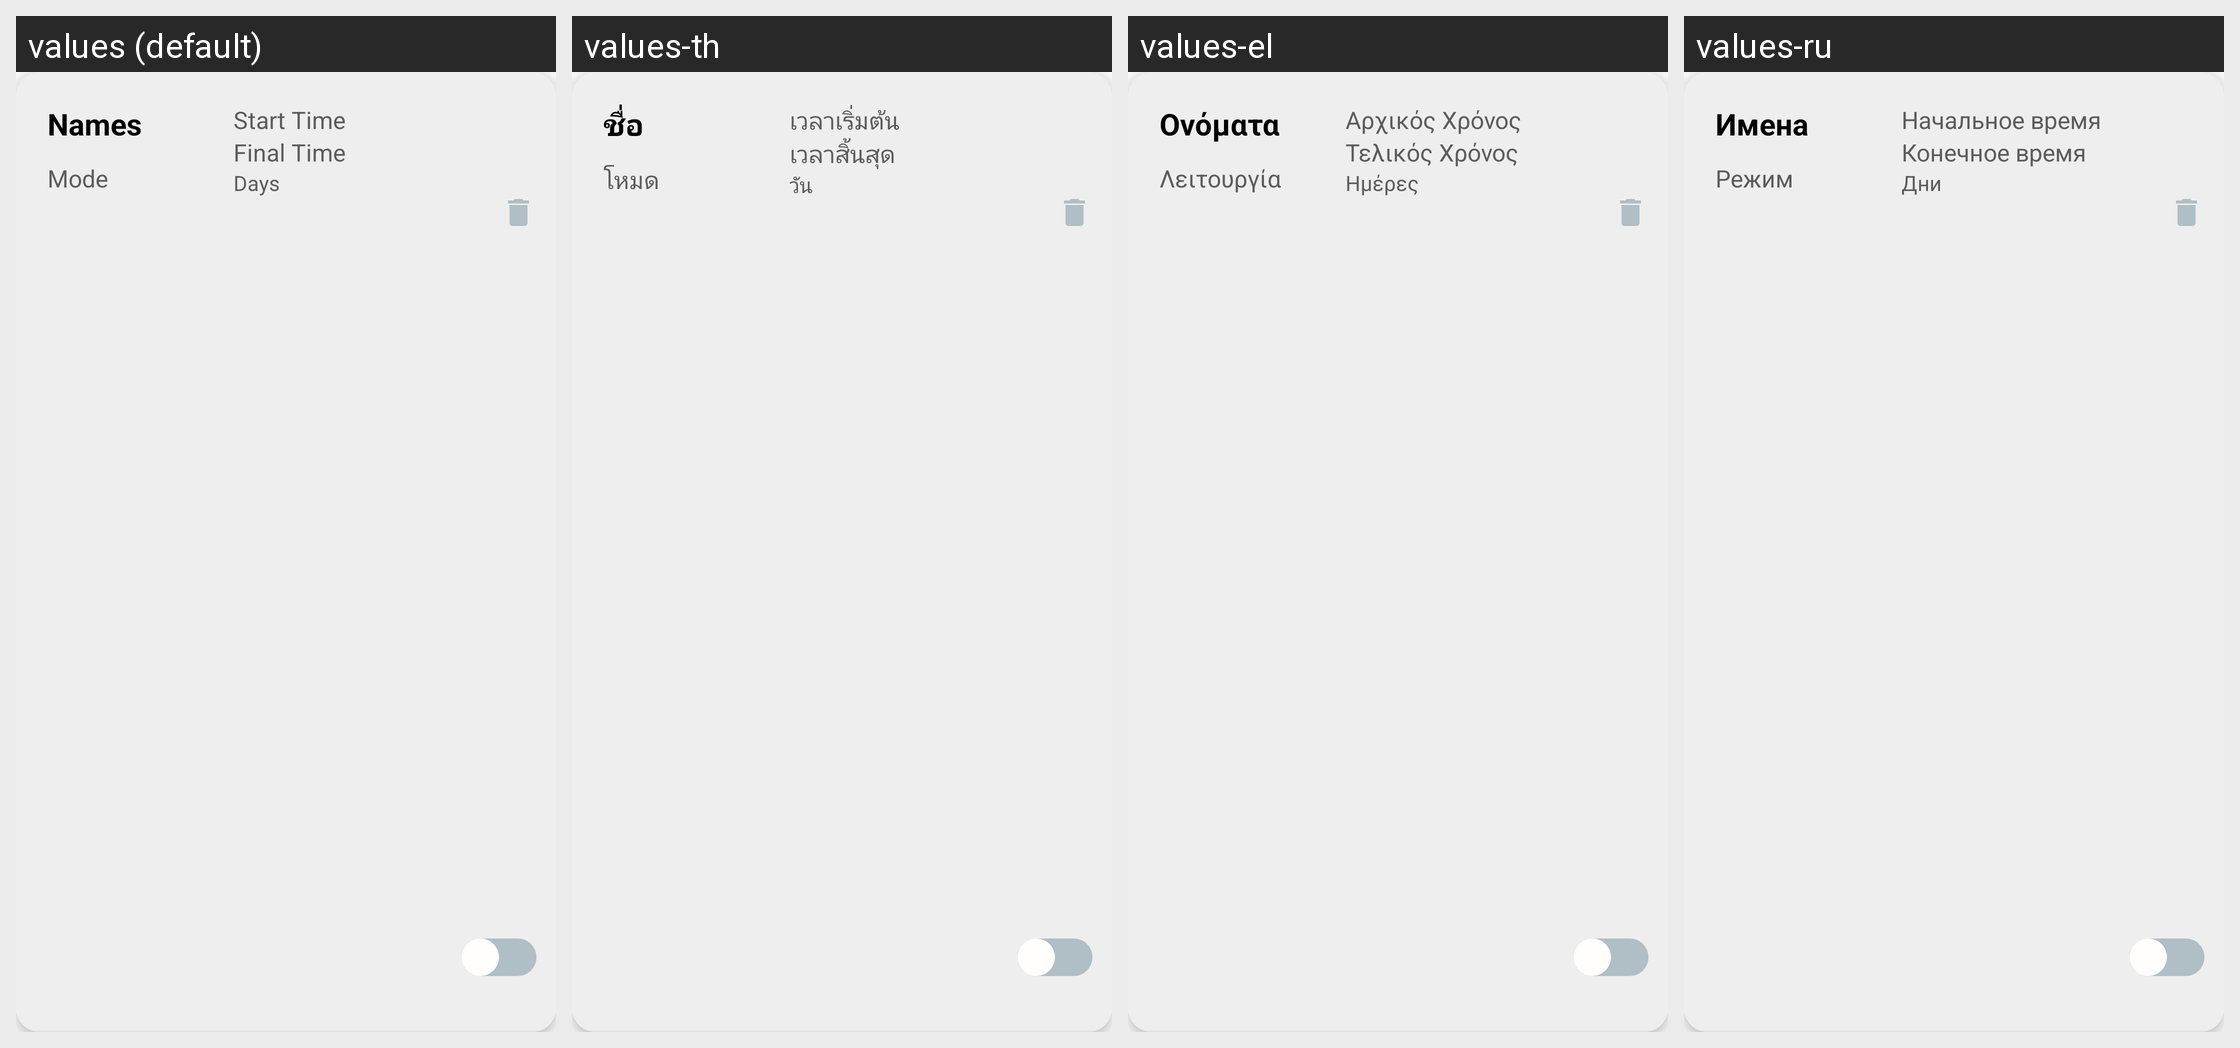

Locale-by-locale string values for the Android screen shown in this grid:
Android screen res/layout/currentschedules.xml rendered under 4 locales, left to right: values (default), values-th, values-el, values-ru. Device: Nexus 5 (rendered at 1080×1920; each locale shown at half size, 540×960, under a caption strip naming it); theme Theme.SilentCompanion.
Other locales in the repository, not shown: values-ar, values-bn, values-de, values-en, values-es, values-hi, values-in, values-it, values-ja, values-ko, values-ml, values-nl, values-pt, values-sr, values-ta, values-tr, values-uk, values-ur, values-zh.
Strings drawn on this screen, with the default value and each locale's value (text and hints the layout hard-codes, and strings that could not be matched under every locale, appear in the picture but are not listed):

names
  values: Names
  values-th: ชื่อ
  values-el: Ονόματα
  values-ru: Имена

initial_time
  values: Start Time
  values-th: เวลาเริ่มต้น
  values-el: Αρχικός Χρόνος
  values-ru: Начальное время

final_time
  values: Final Time
  values-th: เวลาสิ้นสุด
  values-el: Τελικός Χρόνος
  values-ru: Конечное время

mode
  values: Mode
  values-th: โหมด
  values-el: Λειτουργία
  values-ru: Режим

days
  values: Days
  values-th: วัน
  values-el: Ημέρες
  values-ru: Дни
